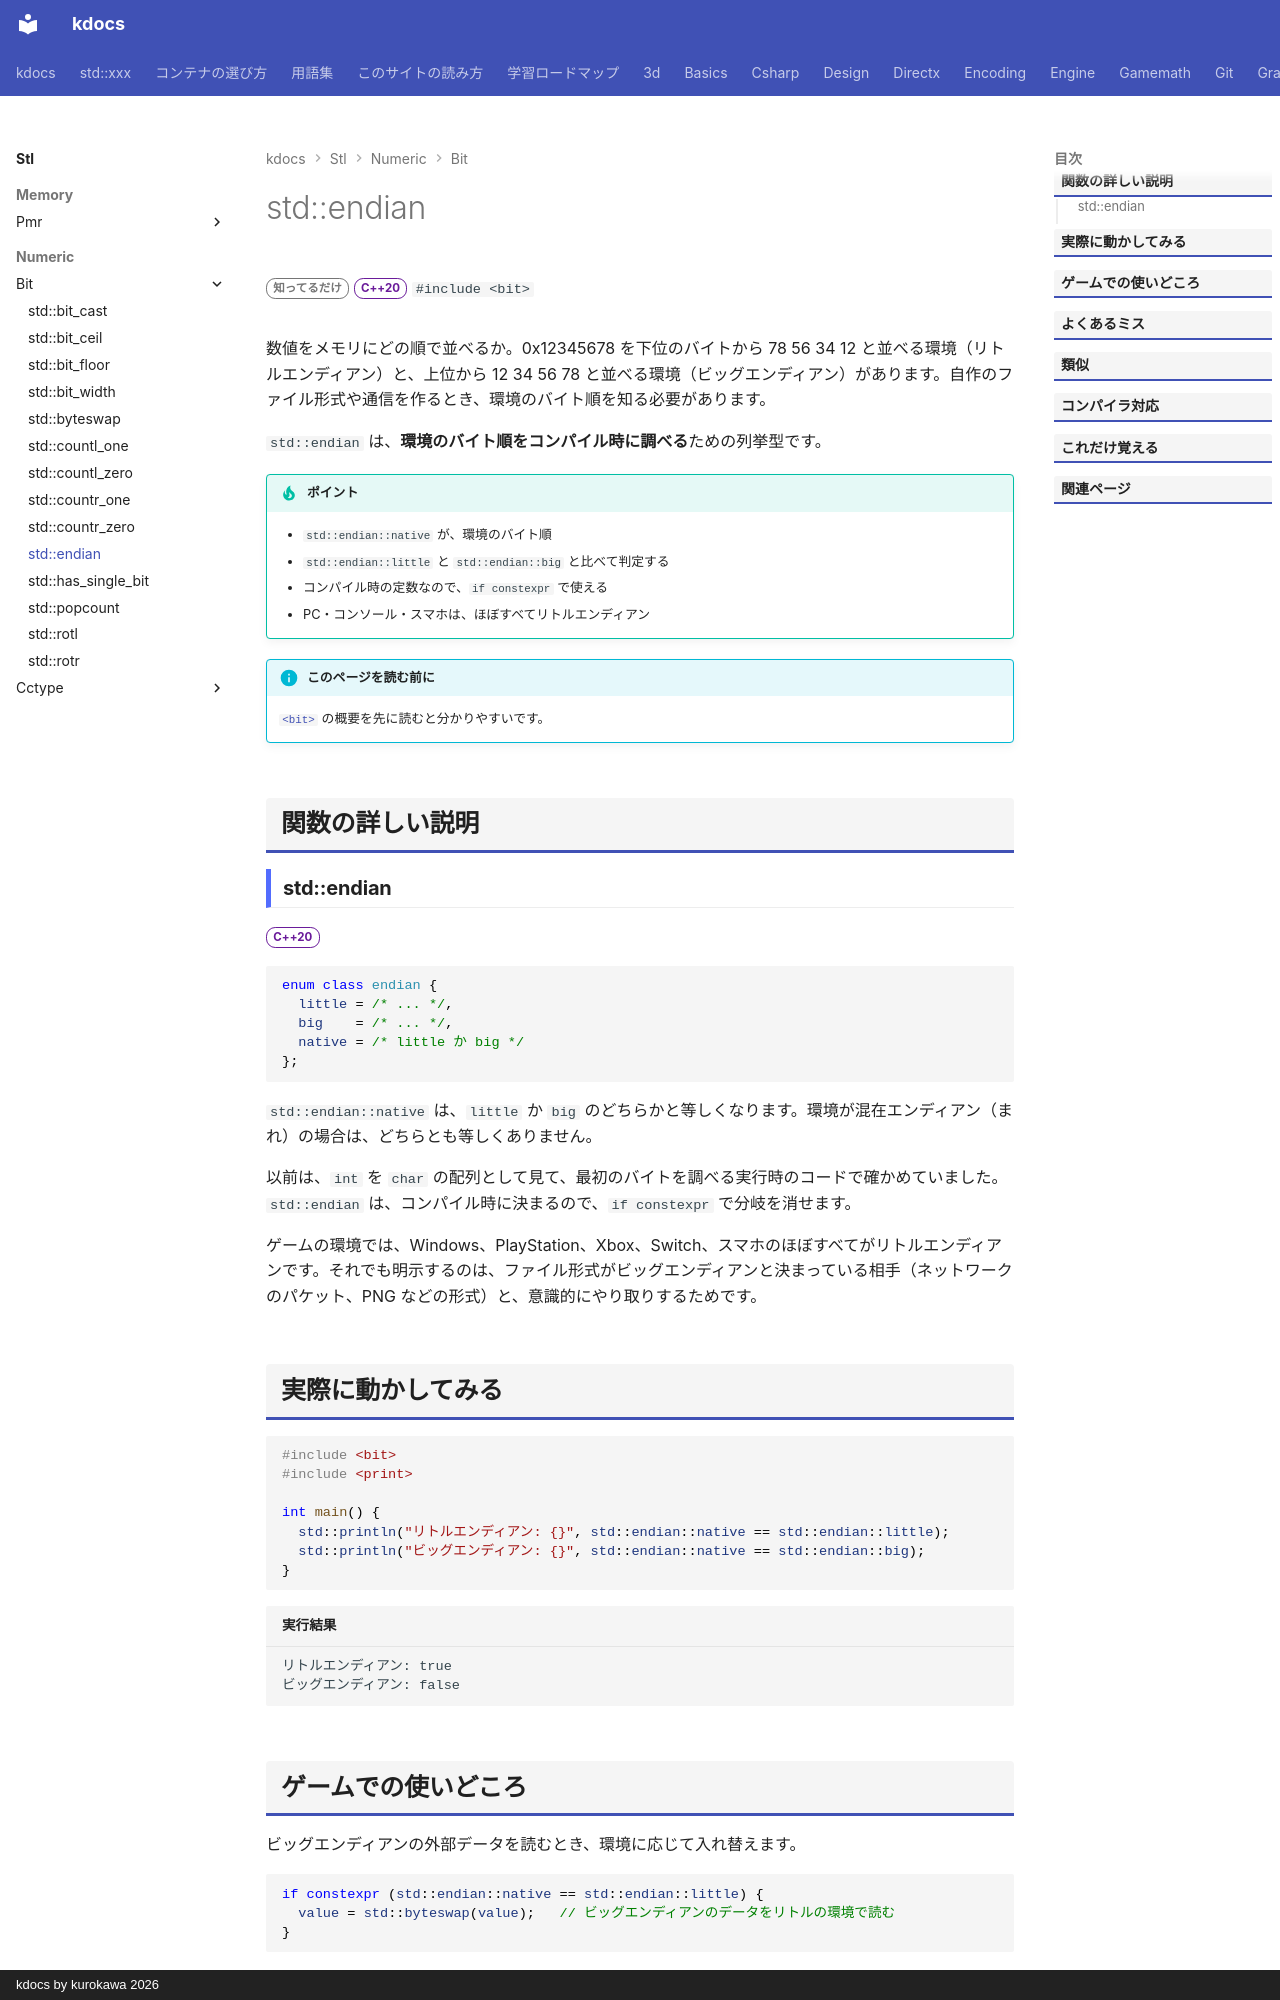

repository: qwzxdf/kdocs · page: stl/numeric/bit/endian/index.html · generator: mkdocs · copyright: kdocs by kurokawa 2026

---
title: std::endian
summary: "環境のバイト順序（エンディアン）を調べる。"
order: 14
group: ビット操作（<bit>）
tags:
  - 数値
---

# std::endian

<div class="page-badges" markdown>
<span class="rank rank-rare">知ってるだけ</span>
<span class="ver ver-20">C++20</span>
`#include <bit>`
</div>

数値をメモリにどの順で並べるか。0x12345678 を下位のバイトから 78 56 34 12 と並べる環境（リトルエンディアン）と、上位から 12 34 56 78 と並べる環境（ビッグエンディアン）があります。自作のファイル形式や通信を作るとき、環境のバイト順を知る必要があります。

`std::endian` は、<strong>環境のバイト順をコンパイル時に調べる</strong>ための列挙型です。

!!! tip "ポイント"
    - `std::endian::native` が、環境のバイト順
    - `std::endian::little` と `std::endian::big` と比べて判定する
    - コンパイル時の定数なので、`if constexpr` で使える
    - PC・コンソール・スマホは、ほぼすべてリトルエンディアン

!!! info "このページを読む前に"
    [`<bit>`](../bit.md) の概要を先に読むと分かりやすいです。

## 関数の詳しい説明

### std::endian {#endian}

<span class="ver ver-20">C++20</span>

```cpp
enum class endian {
  little = /* ... */,
  big    = /* ... */,
  native = /* little か big */
};
```

`std::endian::native` は、`little` か `big` のどちらかと等しくなります。環境が混在エンディアン（まれ）の場合は、どちらとも等しくありません。

以前は、`int` を `char` の配列として見て、最初のバイトを調べる実行時のコードで確かめていました。`std::endian` は、コンパイル時に決まるので、`if constexpr` で分岐を消せます。

ゲームの環境では、Windows、PlayStation、Xbox、Switch、スマホのほぼすべてがリトルエンディアンです。それでも明示するのは、ファイル形式がビッグエンディアンと決まっている相手（ネットワークのパケット、PNG などの形式）と、意識的にやり取りするためです。
